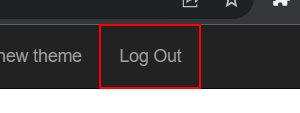
Task: Generate Yearly Report Performer
Workflow: ACME_GoToReportsDownload

Step 1 [try]: find the link 'Log Out' in window 'ACME System 1 - *' (chrome.exe)

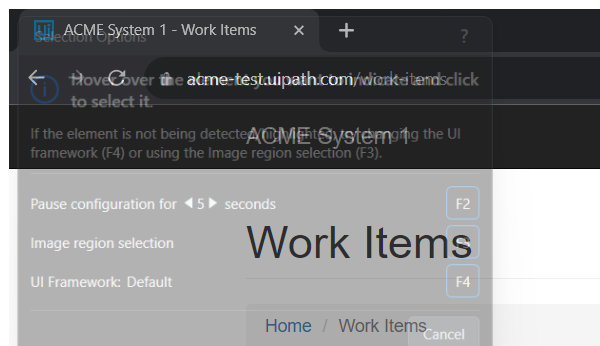
Step 2 [try]: Attach Browser 'ACME Web App' in window 'ACME System 1 *' (chrome.exe)

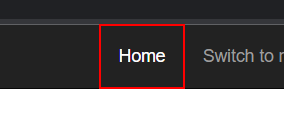
Step 3 [try]: click on the link
